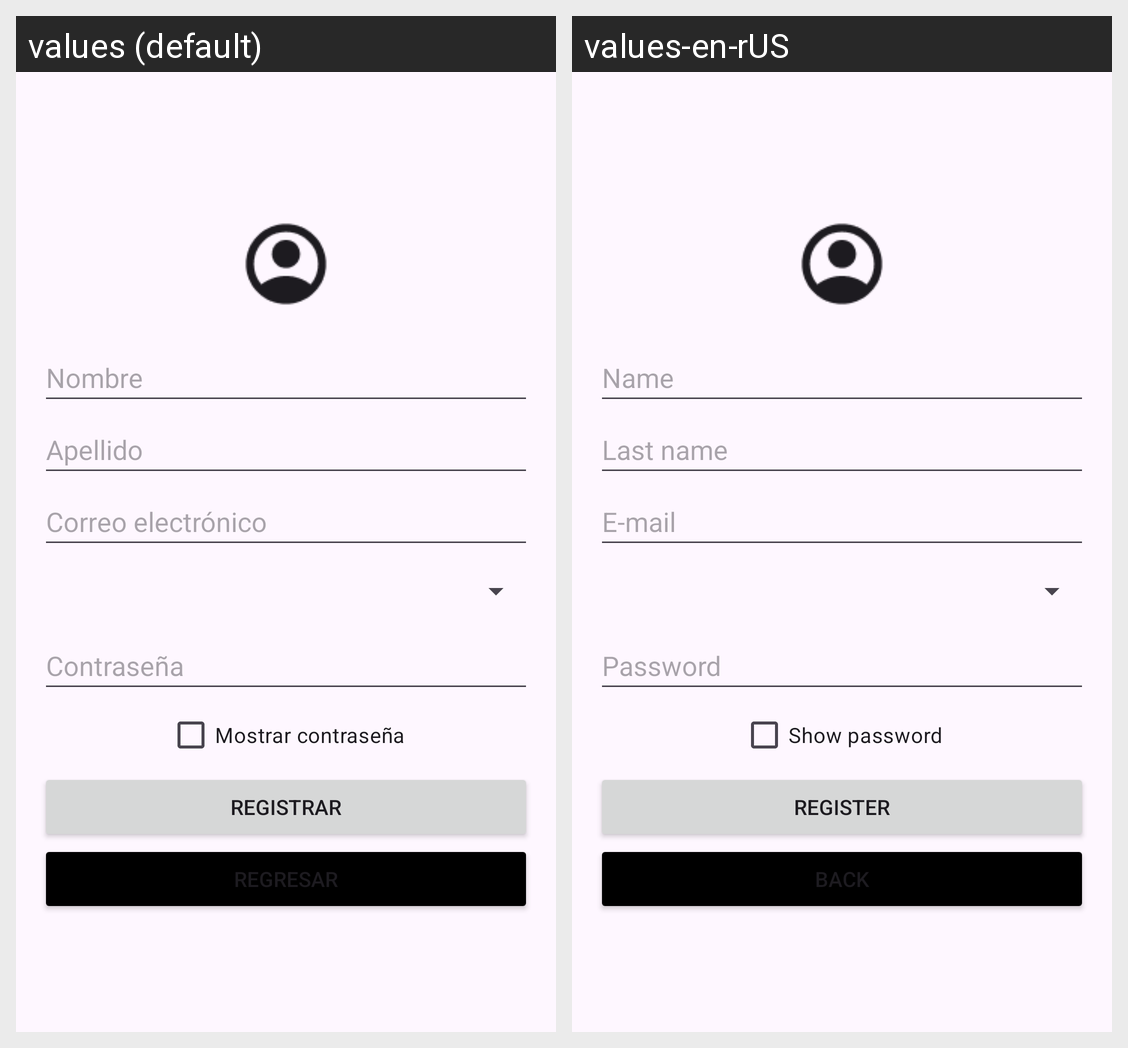

For this localized Android screen grid, give each drawn string resource with its value in every locale shown.
Android screen res/layout/register_oliver.xml rendered under 2 locales, left to right: values (default), values-en-rUS. Device: Nexus 5 (rendered at 1080×1920; each locale shown at half size, 540×960, under a caption strip naming it); theme Theme.Module4Eqp2.
Strings drawn on this screen, with the default value and each locale's value (text and hints the layout hard-codes, and strings that could not be matched under every locale, appear in the picture but are not listed):

hint_nombre
  values: Nombre
  values-en-rUS: Name

hint_apellido
  values: Apellido
  values-en-rUS: Last name

hint_correo
  values: Correo electrónico
  values-en-rUS: E-mail

showPassHW
  values: Mostrar contraseña
  values-en-rUS: Show password

button_registrar
  values: Registrar
  values-en-rUS: Register

btnBack
  values: Regresar
  values-en-rUS: Back
